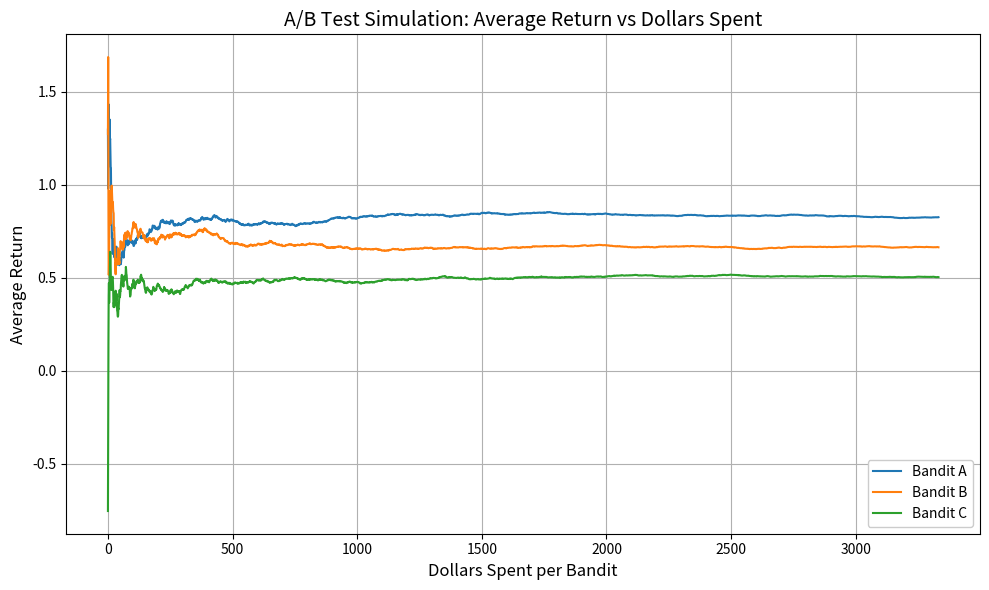

Recreate this plot in Python.
import numpy as np
import matplotlib.pyplot as plt

# ── 環境設定 ─────────────────────────────────────────────────────────────────
TOTAL_STEPS = 10_000
STEPS_PER_BANDIT = TOTAL_STEPS // 3  # 每台老虎機分配到的步數 (3333)

TRUE_MEANS = [0.8, 0.7, 0.5]
BANDIT_NAMES = ["Bandit A", "Bandit B", "Bandit C"]
COLORS = ["#1f77b4", "#ff7f0e", "#2ca02c"]  # 對應圖片中的藍色、橘色、綠色
STD_DEV = 1.0

np.random.seed(42)

# ── 繪圖 ─────────────────────────────────────────────────────────────────────
plt.figure(figsize=(10, 6))

for i in range(3):
    # 為每台機器生成獨立的報酬樣本
    rewards = np.random.normal(loc=TRUE_MEANS[i], scale=STD_DEV, size=STEPS_PER_BANDIT)
    
    # 計算累積平均回報
    cum_avg = np.cumsum(rewards) / np.arange(1, STEPS_PER_BANDIT + 1)
    
    # 繪製曲線
    plt.plot(cum_avg, label=BANDIT_NAMES[i], color=COLORS[i])

# ── 圖表樣式設定（參考使用者提供的截圖） ─────────────────────────────────────
plt.title("A/B Test Simulation: Average Return vs Dollars Spent", fontsize=14)
plt.xlabel("Dollars Spent per Bandit", fontsize=12)
plt.ylabel("Average Return", fontsize=12)
plt.legend(loc="lower right", framealpha=1.0)
plt.grid(True)

plt.tight_layout()
plt.savefig("C:\\Users\\user\\Documents\\DIC3\\reference_plot.png", dpi=150)
plt.show()

print("已產生存檔：reference_plot.png")
